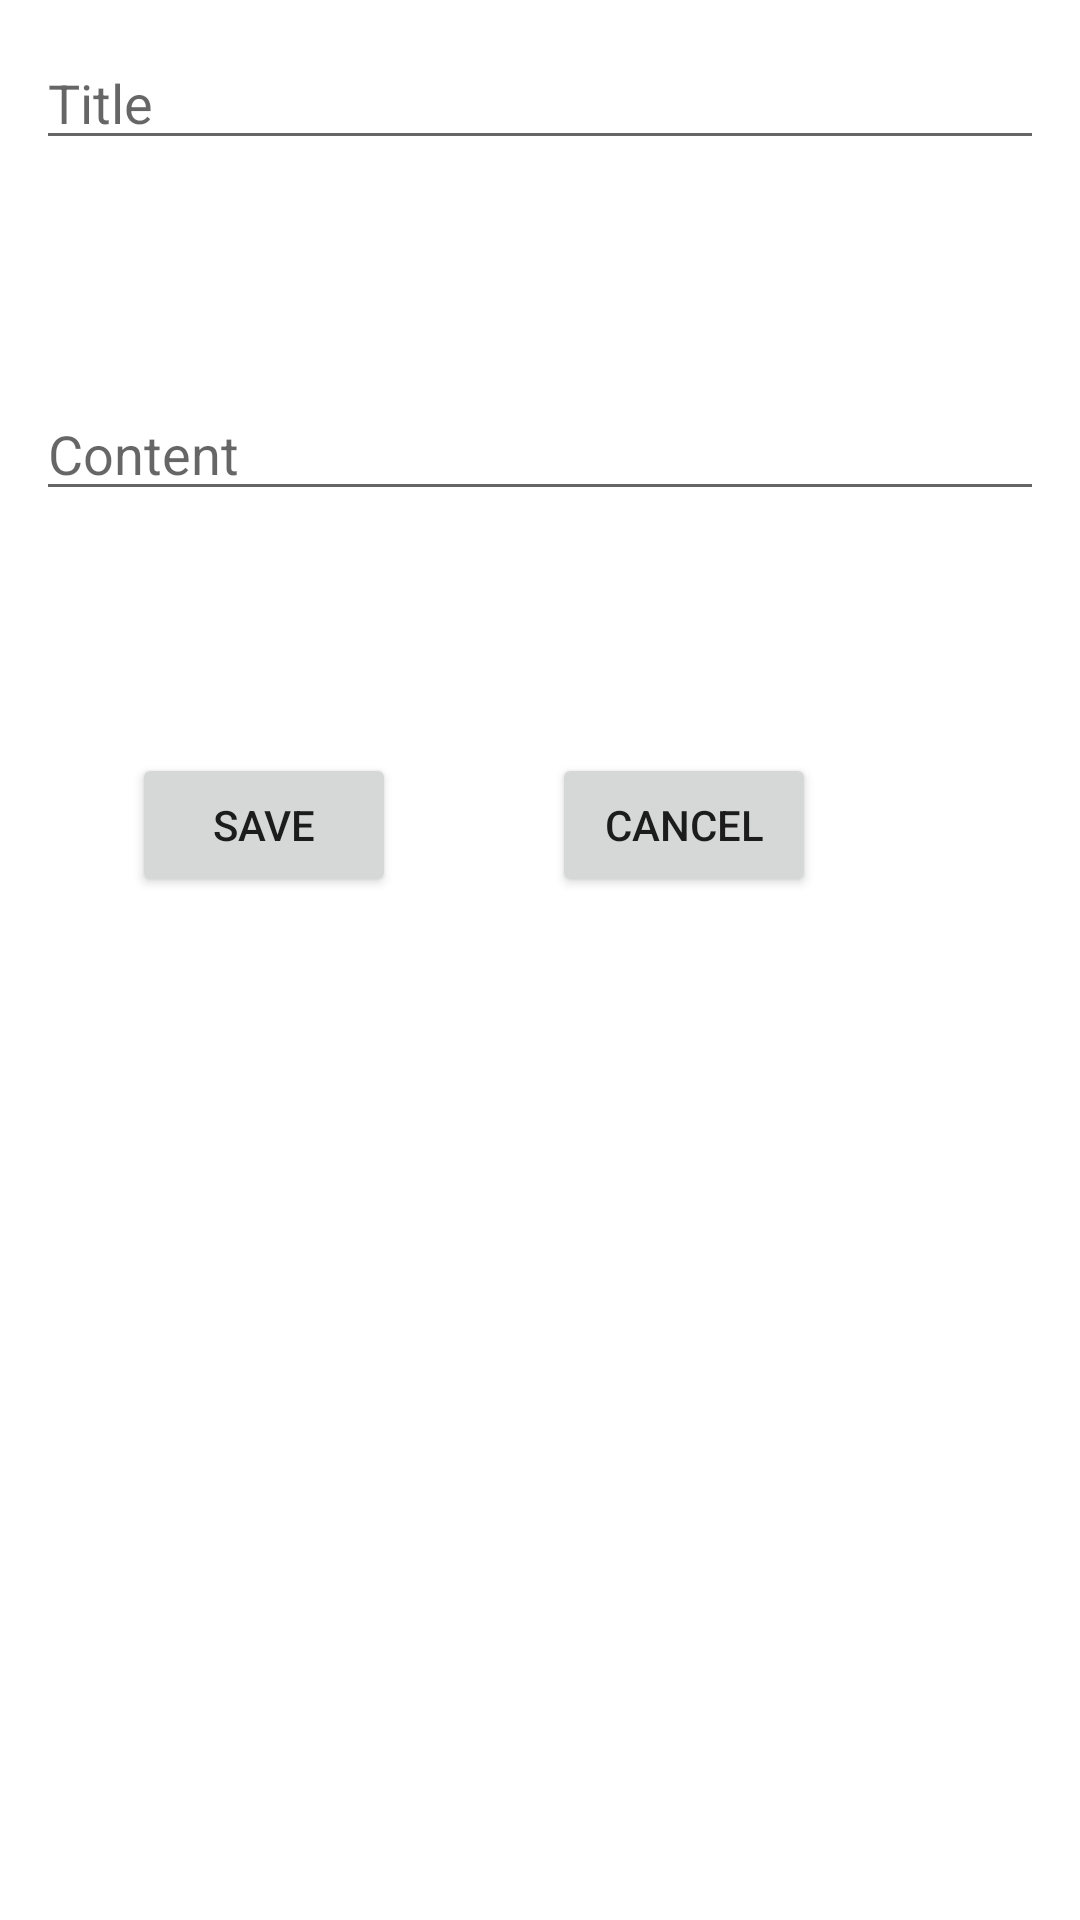

Layout XML and referenced resources for this Android screen:
<!-- AndroidManifest.xml: application theme Theme.TodoProductivityApp -->
<!-- res/layout/activity_add_or_update_todo.xml -->
<?xml version="1.0" encoding="utf-8"?>
<androidx.constraintlayout.widget.ConstraintLayout xmlns:android="http://schemas.android.com/apk/res/android"
    xmlns:app="http://schemas.android.com/apk/res-auto"
    xmlns:tools="http://schemas.android.com/tools"
    android:layout_width="match_parent"
    android:layout_height="match_parent"
    tools:context=".AddOrUpdateTodoActivity">

    <EditText
        android:id="@+id/et_todo_title"
        android:layout_width="0dp"
        android:layout_height="wrap_content"
        android:layout_margin="12dp"
        android:layout_marginStart="12dp"
        android:layout_marginTop="21dp"
        android:layout_marginEnd="12dp"
        android:ems="10"
        android:hint="Title"
        android:inputType="textPersonName"
        app:layout_constraintEnd_toEndOf="parent"
        app:layout_constraintStart_toStartOf="parent"
        app:layout_constraintTop_toTopOf="parent" />

    <EditText
        android:id="@+id/et_todo_content"
        android:layout_width="0dp"
        android:layout_height="wrap_content"
        android:layout_margin="12dp"
        android:layout_marginStart="12dp"
        android:layout_marginTop="127dp"
        android:layout_marginEnd="12dp"
        android:layout_marginBottom="127dp"
        android:ems="10"
        android:hint="Content"
        android:inputType="textPersonName"
        app:layout_constraintBottom_toBottomOf="@+id/btn_cancel"
        app:layout_constraintEnd_toEndOf="parent"
        app:layout_constraintStart_toStartOf="parent"
        app:layout_constraintTop_toTopOf="parent" />

    <Button
        android:id="@+id/btn_save"
        android:layout_width="wrap_content"
        android:layout_height="wrap_content"
        android:layout_marginTop="251dp"
        android:layout_marginEnd="52dp"
        android:text="Save"
        app:layout_constraintEnd_toStartOf="@+id/btn_cancel"
        app:layout_constraintTop_toTopOf="parent" />

    <Button
        android:id="@+id/btn_cancel"
        android:layout_width="wrap_content"
        android:layout_height="wrap_content"
        android:layout_marginEnd="88dp"
        android:text="Cancel"
        app:layout_constraintBaseline_toBaselineOf="@+id/btn_save"
        app:layout_constraintEnd_toEndOf="parent" />
</androidx.constraintlayout.widget.ConstraintLayout>
<!-- resources referenced by this layout -->
<resources>
  <style name="Theme.TodoProductivityApp" parent="Theme.MaterialComponents.DayNight.DarkActionBar">
          
          <item name="colorPrimary">@color/purple_500</item>
          <item name="colorPrimaryVariant">@color/purple_700</item>
          <item name="colorOnPrimary">@color/white</item>
          
          <item name="colorSecondary">@color/teal_200</item>
          <item name="colorSecondaryVariant">@color/teal_700</item>
          <item name="colorOnSecondary">@color/black</item>
          
          <item name="android:statusBarColor" tools:targetApi="l">?attr/colorPrimaryVariant</item>
          
      </style>
  <color name="purple_500">#FF6200EE</color>
  <color name="purple_700">#FF3700B3</color>
  <color name="white">#FFFFFFFF</color>
  <color name="teal_200">#FF03DAC5</color>
  <color name="teal_700">#FF018786</color>
  <color name="black">#FF000000</color>
</resources>
